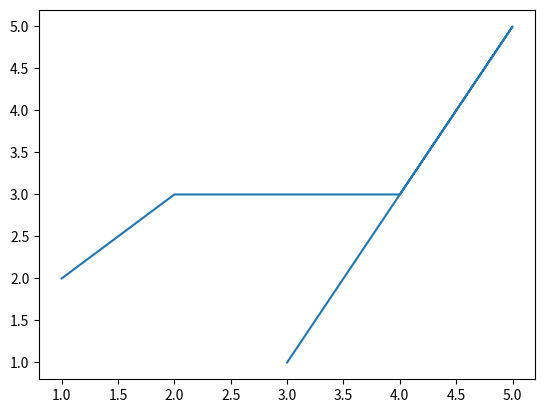

Reproduce this figure in Python.
blog_1 = 'I am so awesome'
blog_2 = 'Cars are cool'
blog_3 = 'Aww look at my cat!!'

site_title = 'My Blog'


def blog_posts(*pm):
    for post in pm:
        print(post)

blog_posts(blog_1)
print('---------------------------------------------------------------------------------------------------------------------------------')
print('makati'*21)
print('---------------------------------------------------------------------------------------------------------------------------------')

# def blog_posts(*args):
def blog_posts(title, *args):
    print(title)
    for post in args:
        print(post)

blog_posts(site_title, blog_1,blog_2, blog_3)

print('---------------------------------------------------------------------------------------------------------------------------------')
print('pundrik'*18)
print('---------------------------------------------------------------------------------------------------------------------------------')


def blog_posts(title, **kwargs):
    print(title)
    for p_title, post in kwargs.items():
    # for post in kwargs.items():
        # print(post, kwargs, post)
        print(p_title, post)
        print(post)


blog_posts(site_title,
            blog_1 = 'I am so awesome',
            blog_2 = 'Cars are cool',
            blog_3 = 'Aww look at my cat!!')

print('---------------------------------------------------------------------------------------------------------------------------------')
print('kajal'*26)
print('---------------------------------------------------------------------------------------------------------------------------------')


def blog_posts(title, *args, **kwargs):
    print(title)
    for arg in args:
        print(arg)
    for p_title, post in kwargs.items():
        print(post)
        print(p_title,post)

blog_posts(site_title,
            '1', '2', '3',
            blog_1 = 'I am so awesome',
            blog_2 = 'Cars are cool',
            blog_3 = 'Aww look at my cat!!')


print('---------------------------------------------------------------------------------------------------------------------------------')
print('jaydeep'*18)
print('---------------------------------------------------------------------------------------------------------------------------------')


from matplotlib import pyplot as plt
 

def graph_operation(x,y):
    print('functions that graphs {} and {}'.format(str(x), str(y)))
    plt.plot(x,y)
    plt.show()

x1 = [1,2,4,5,3]
y1 = [2,3,3,5,1]

graph_me = [x1,y1]

graph_operation(*graph_me)
# graph_operation(x1,y1)
